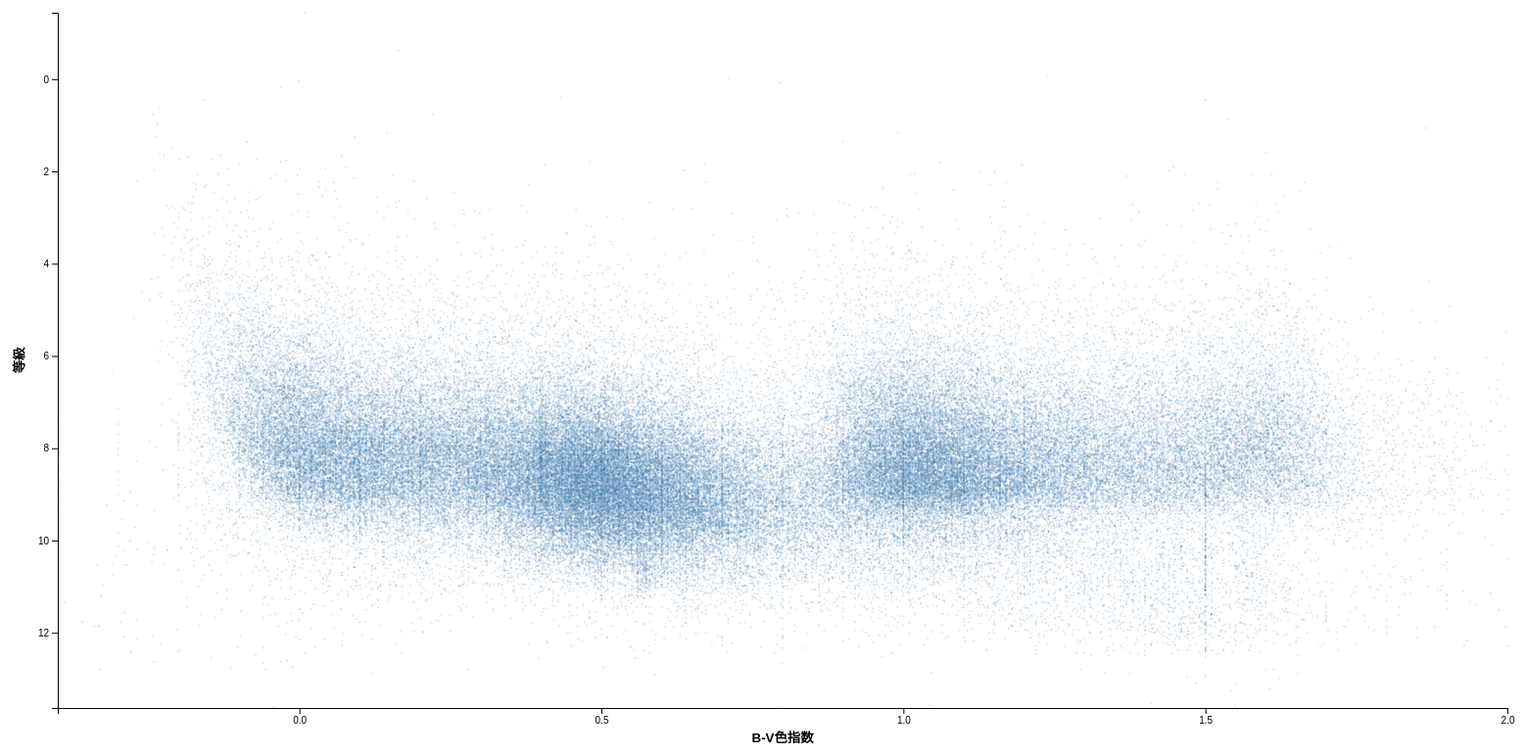
D3 v5 page, settled after 480 driven frames (8 s of simulated time); the page loaded 1 data file(s).


        var width = 1600;
        var height = 800;
        var margin = { "top": 45, "bottom": 45, "right": 45, "left": 75 };

        // SVG領域の設定
        var svg = d3.select("body").append("svg").attr("width", width).attr("height", height);

        // 座標にマッピング
        d3.json("data/vmag_scatter-plot.json")
        .then(function (catalogue) {
            // スケールの設定
            var xScale = d3.scaleLinear()
                .domain([d3.min(catalogue.data, function (d) { return d.bvColor; }), d3.max(catalogue.data, function (d) { return d.bvColor; })])
                .range([margin.left, width - margin.right]);
            var yScale = d3.scaleLinear()
                .domain([d3.max(catalogue.data, function (d) { return d.vMag; }), d3.min(catalogue.data, function (d) { return d.vMag; })])
                .range([height - margin.bottom, margin.top]);

            // スケールの表示
            var axisx = d3.axisBottom(xScale).ticks(5);
            var axisy = d3.axisLeft(yScale).ticks(5);
            svg.append("g")
                .attr("transform", "translate(" + 0 + "," + (height - margin.bottom) + ")")
                .call(axisx)
                .append("text")
                .attr("fill", "black")
                .attr("x", (width - margin.left - margin.right) / 2 + margin.left)
                .attr("y", 35)
                .attr("text-anchor", "middle")
                .attr("font-size", "10pt")
                .attr("font-weight", "bold")
                .text("B-V色指数");

            svg.append("g")
                .attr("transform", "translate(" + margin.left + "," + 0 + ")")
                .call(axisy)
                .append("text")
                .attr("fill", "black")
                .attr("x", -(height - margin.top - margin.bottom) / 2 - margin.top)
                .attr("y", -35)
                .attr("transform", "rotate(-90)")
                .attr("text-anchor", "middle")
                .attr("font-weight", "bold")
                .attr("font-size", "10pt")
                .text("等級");

            // 星表のプロット
            svg.append("g")
                .selectAll("circle")
                .data(catalogue.data)
                .enter()
                .append("circle")
                .attr("cx", function (d) { return xScale(d.bvColor); })
                .attr("cy", function (d) { return yScale(d.vMag); })
                .attr("fill", "steelblue")
                .attr("opacity", 0.2)
                .attr("r", 1);
        }).catch(function(error){
            if (error != null) throw error;
        });
    

### data: data/vmag_scatter-plot.json
{
 "data": [
  {
   "vMag": 9.1,
   "bvColor": 0.482
  },
  {
   "vMag": 9.27,
   "bvColor": 0.999
  },
  {
   "vMag": 6.61,
   "bvColor": -0.019
  },
  {
   "vMag": 8.06,
   "bvColor": 0.37
  },
  {
   "vMag": 8.55,
   "bvColor": 0.902
  },
  {
   "vMag": 12.31,
   "bvColor": 1.336
  },
  {
   "vMag": 9.64,
   "bvColor": 0.74
  },
  {
   "vMag": 9.05,
   "bvColor": 1.102
  },
  "... 116,602 more items"
 ]
}